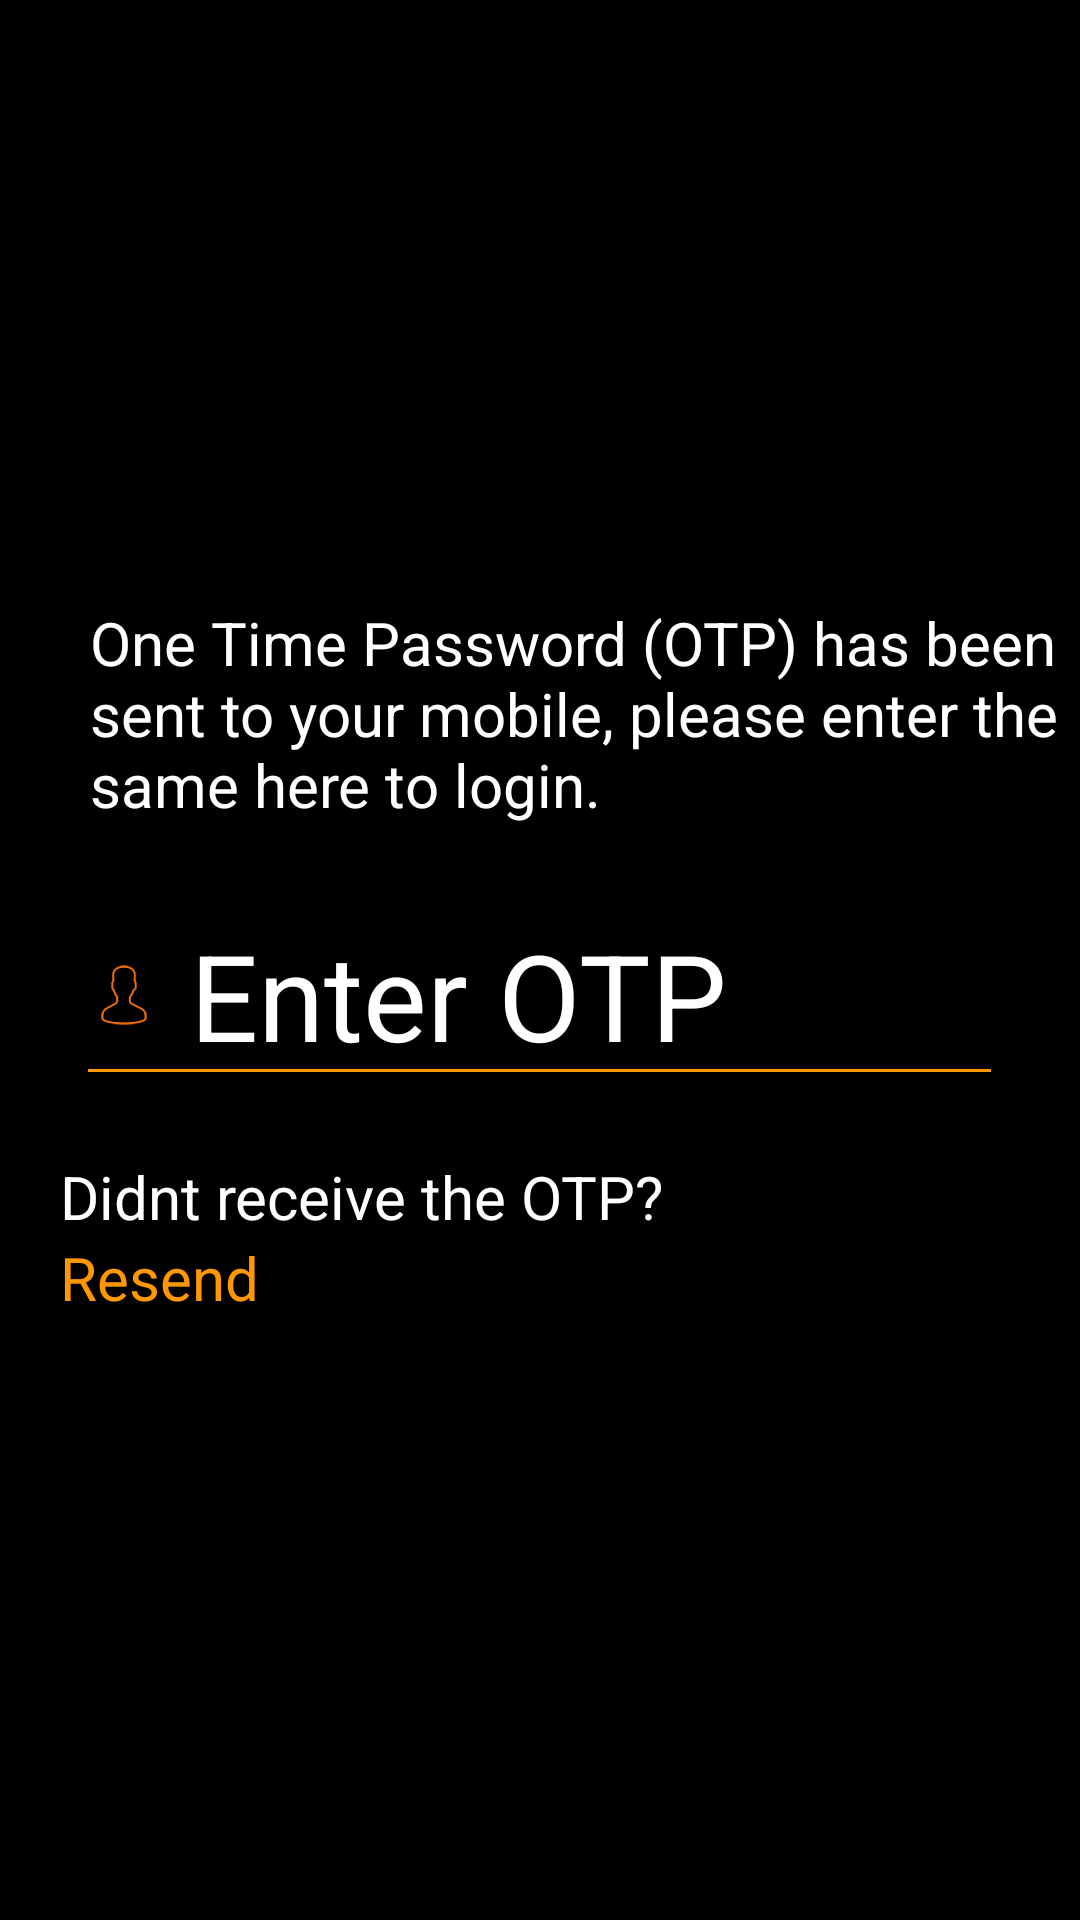

Reconstruct the res/layout file that produces this screen, plus the resources it refers to.
<!-- AndroidManifest.xml: application theme Theme.AppCompat.Light.NoActionBar -->
<!-- res/layout/otp.xml -->
<?xml version="1.0" encoding="utf-8"?>
<LinearLayout xmlns:android="http://schemas.android.com/apk/res/android"
    xmlns:app="http://schemas.android.com/apk/res-auto"
    xmlns:tools="http://schemas.android.com/tools"
    android:layout_width="match_parent"
    android:layout_height="match_parent"
    android:background="@color/black"
    android:orientation="vertical"
    tools:context="com.androidhari.tambola.OTP">


    <LinearLayout
        android:layout_width="match_parent"
        android:layout_height="match_parent"
        android:gravity="center"

        android:orientation="vertical">

        <TextView
            android:id="@+id/textView2"
            android:layout_width="match_parent"
            android:layout_height="wrap_content"
            android:layout_marginLeft="20dp"
            android:text="One Time Password (OTP) has been sent to your mobile, please enter the same here to login."
            android:textColor="@color/cardview_light_background"
            android:textSize="20sp" />

        <EditText
            android:id="@+id/otp"
            android:layout_width="309dp"
            android:layout_height="wrap_content"

            android:layout_margin="20dp"
            android:backgroundTint="#FF9800"
            android:drawableLeft="@drawable/user"
            android:drawablePadding="10dp"
            android:hint="Enter OTP"
            android:inputType="number"
            android:singleLine="true"
            android:textColor="@android:color/background_light"
            android:textColorHighlight="@android:color/background_light"
            android:textColorHint="@android:color/background_light"
            android:textColorLink="@android:color/background_light"
            android:textSize="40sp" />

        <TextView

            android:layout_width="match_parent"
            android:layout_height="wrap_content"
            android:layout_marginLeft="20dp"
            android:layout_marginRight="20dp"
            android:text="Didnt receive the OTP?"
            android:textColor="@color/white"
            android:textSize="20sp" />


        <TextView
            android:id="@+id/resend"
            android:layout_width="match_parent"
            android:layout_height="wrap_content"
            android:layout_marginLeft="20dp"
            android:layout_marginRight="20dp"
            android:text="Resend"
            android:textColor="@color/orange"
            android:textSize="20sp" />

    </LinearLayout>

</LinearLayout>
<!-- resources referenced by this layout -->
<resources>
  <color name="black">#000000</color>
  <color name="orange">#FF9800</color>
  <color name="white">#ffffff</color>
  <!-- drawable user: png bitmap (drawable-hdpi, 3349 bytes) -->
</resources>
